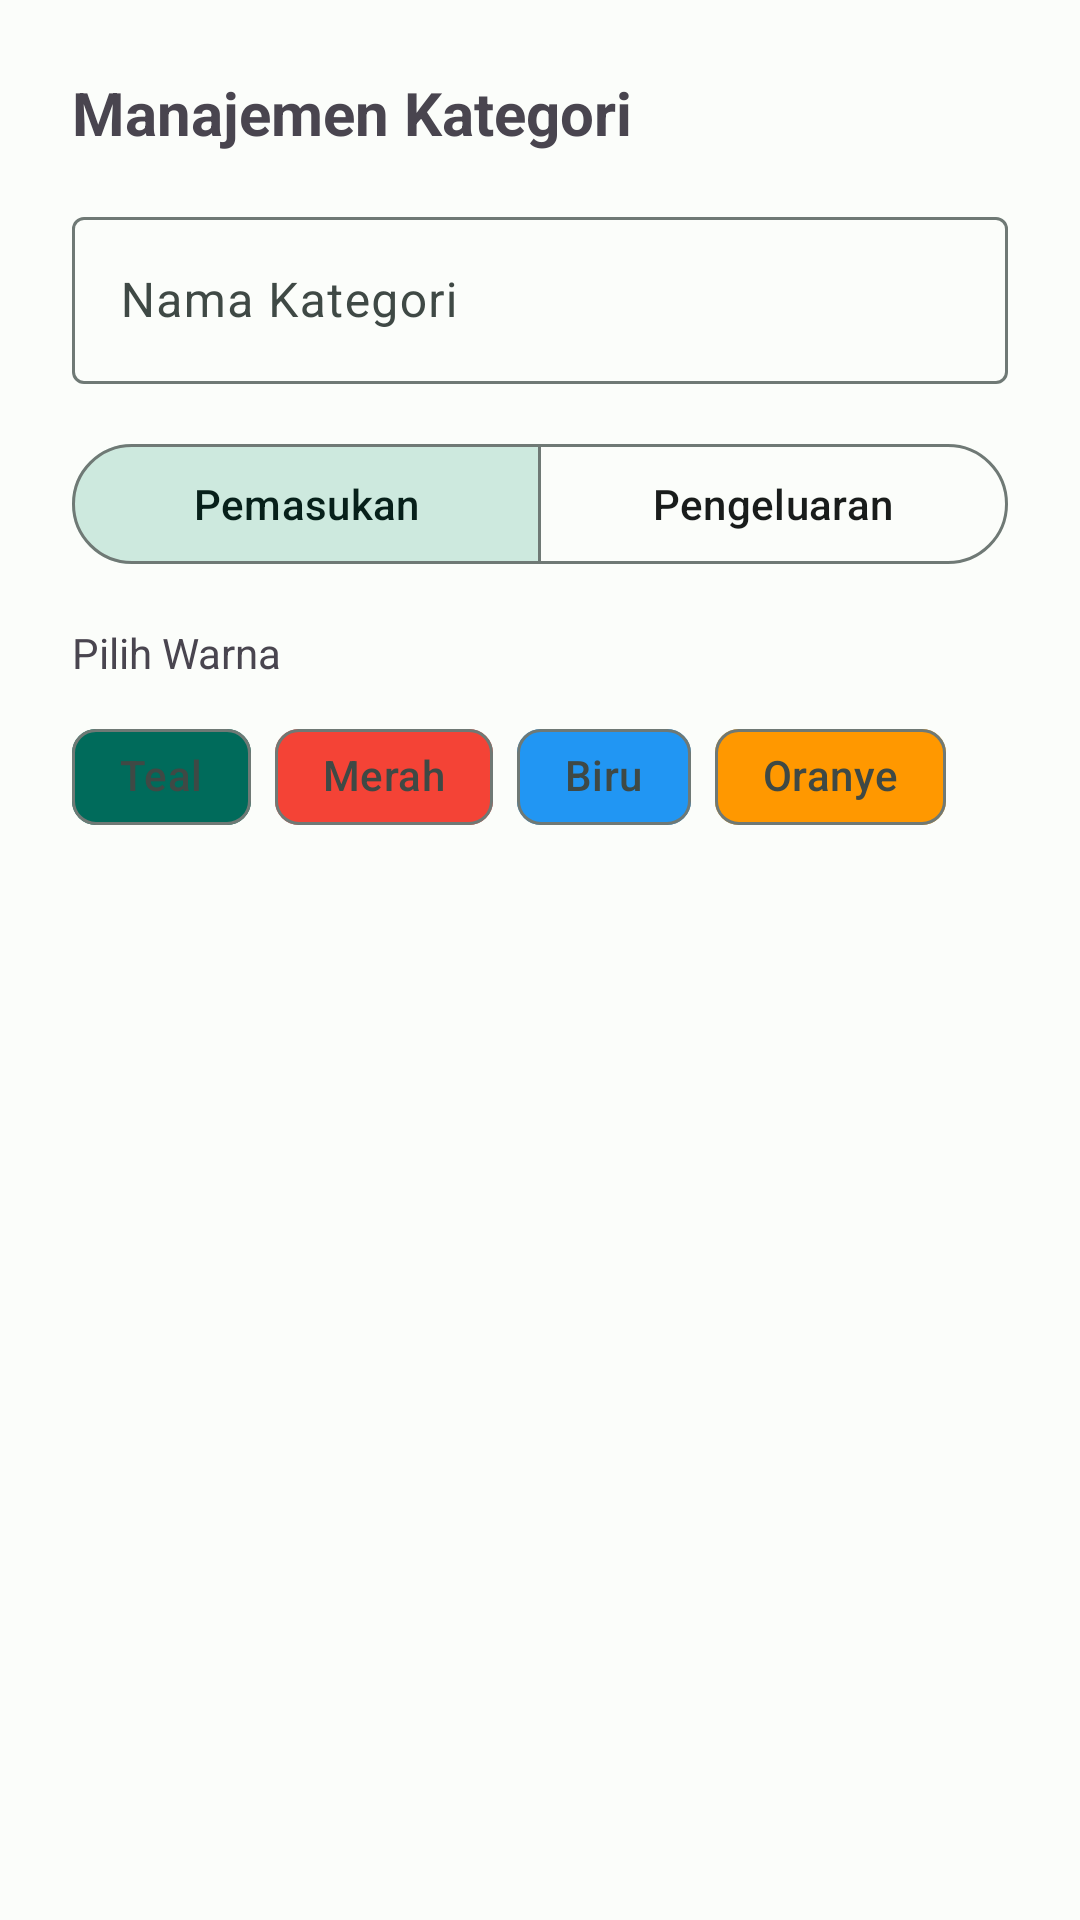

The Android layout XML behind this screen, and the referenced resources:
<!-- AndroidManifest.xml: application theme Theme.RajinKas -->
<!-- res/layout/dialog_category.xml -->
<?xml version="1.0" encoding="utf-8"?>
<androidx.core.widget.NestedScrollView xmlns:android="http://schemas.android.com/apk/res/android"
    xmlns:app="http://schemas.android.com/apk/res-auto"
    android:layout_width="match_parent"
    android:layout_height="wrap_content">

    <LinearLayout
        android:layout_width="match_parent"
        android:layout_height="wrap_content"
        android:orientation="vertical"
        android:padding="24dp">

    <TextView
        android:id="@+id/tvDialogTitle"
        android:layout_width="wrap_content"
        android:layout_height="wrap_content"
        android:text="@string/category_management"
        android:textSize="20sp"
        android:textStyle="bold"
        android:layout_marginBottom="16dp" />

    <com.google.android.material.textfield.TextInputLayout
        android:layout_width="match_parent"
        android:layout_height="wrap_content"
        android:hint="@string/category_name_hint"
        android:layout_marginBottom="16dp"
        style="@style/Widget.Material3.TextInputLayout.OutlinedBox">

        <com.google.android.material.textfield.TextInputEditText
            android:id="@+id/etCategoryName"
            android:layout_width="match_parent"
            android:layout_height="wrap_content" />
    </com.google.android.material.textfield.TextInputLayout>

    <com.google.android.material.button.MaterialButtonToggleGroup
        android:id="@+id/toggleType"
        android:layout_width="match_parent"
        android:layout_height="wrap_content"
        android:layout_marginBottom="16dp"
        app:singleSelection="true"
        app:checkedButton="@+id/btnIncome">

        <com.google.android.material.button.MaterialButton
            android:id="@+id/btnIncome"
            android:layout_width="0dp"
            android:layout_height="wrap_content"
            android:layout_weight="1"
            android:text="@string/income"
            style="@style/Widget.Material3.Button.OutlinedButton" />

        <com.google.android.material.button.MaterialButton
            android:id="@+id/btnExpense"
            android:layout_width="0dp"
            android:layout_height="wrap_content"
            android:layout_weight="1"
            android:text="@string/expense"
            style="@style/Widget.Material3.Button.OutlinedButton" />
    </com.google.android.material.button.MaterialButtonToggleGroup>

    <TextView
        android:layout_width="wrap_content"
        android:layout_height="wrap_content"
        android:text="Pilih Warna"
        android:textSize="14sp"
        android:layout_marginBottom="8dp" />

    <com.google.android.material.chip.ChipGroup
        android:id="@+id/chipGroupColors"
        android:layout_width="match_parent"
        android:layout_height="wrap_content"
        app:singleSelection="true"
        app:selectionRequired="true">
        
        <com.google.android.material.chip.Chip
            android:id="@+id/chipTeal"
            android:layout_width="wrap_content"
            android:layout_height="wrap_content"
            android:text="Teal"
            app:chipBackgroundColor="@color/primary"
            app:chipIconVisible="false"
            style="@style/Widget.Material3.Chip.Filter" />
        <com.google.android.material.chip.Chip
            android:id="@+id/chipRed"
            android:layout_width="wrap_content"
            android:layout_height="wrap_content"
            android:text="Merah"
            app:chipBackgroundColor="#F44336"
            app:chipIconVisible="false"
            style="@style/Widget.Material3.Chip.Filter" />
        <com.google.android.material.chip.Chip
            android:id="@+id/chipBlue"
            android:layout_width="wrap_content"
            android:layout_height="wrap_content"
            android:text="Biru"
            app:chipBackgroundColor="#2196F3"
            app:chipIconVisible="false"
            style="@style/Widget.Material3.Chip.Filter" />
        <com.google.android.material.chip.Chip
            android:id="@+id/chipOrange"
            android:layout_width="wrap_content"
            android:layout_height="wrap_content"
            android:text="Oranye"
            app:chipBackgroundColor="#FF9800"
            app:chipIconVisible="false"
            style="@style/Widget.Material3.Chip.Filter" />
    </com.google.android.material.chip.ChipGroup>

    </LinearLayout>
</androidx.core.widget.NestedScrollView>
<!-- resources referenced by this layout -->
<resources>
  <color name="primary">#006B5B</color>
  <string name="category_management">Manajemen Kategori</string>
  <string name="category_name_hint">Nama Kategori</string>
  <string name="expense">Pengeluaran</string>
  <string name="income">Pemasukan</string>
  <style name="Theme.RajinKas" parent="Base.Theme.RajinKas" />
  <style name="Base.Theme.RajinKas" parent="Theme.Material3.DayNight.NoActionBar">
          
          <item name="colorPrimary">@color/primary</item>
          <item name="colorOnPrimary">@color/onPrimary</item>
          <item name="colorPrimaryContainer">@color/primaryContainer</item>
          <item name="colorOnPrimaryContainer">@color/onPrimaryContainer</item>
  
          <item name="colorSecondary">@color/secondary</item>
          <item name="colorOnSecondary">@color/onSecondary</item>
          <item name="colorSecondaryContainer">@color/secondaryContainer</item>
          <item name="colorOnSecondaryContainer">@color/onSecondaryContainer</item>
  
          <item name="colorTertiary">@color/tertiary</item>
          <item name="colorOnTertiary">@color/onTertiary</item>
          <item name="colorTertiaryContainer">@color/tertiaryContainer</item>
          <item name="colorOnTertiaryContainer">@color/onTertiaryContainer</item>
  
          <item name="android:windowBackground">@color/background</item>
          <item name="colorSurface">@color/surface</item>
          <item name="colorOnSurface">@color/onSurface</item>
          <item name="colorSurfaceVariant">@color/surfaceVariant</item>
          <item name="colorOnSurfaceVariant">@color/onSurfaceVariant</item>
          <item name="colorOutline">@color/outline</item>
  
          
          <item name="shapeAppearanceSmallComponent">@style/ShapeAppearance.RajinKas.SmallComponent</item>
          <item name="shapeAppearanceMediumComponent">@style/ShapeAppearance.RajinKas.MediumComponent</item>
          <item name="shapeAppearanceLargeComponent">@style/ShapeAppearance.RajinKas.LargeComponent</item>
      </style>
  <color name="onPrimary">#FFFFFF</color>
  <color name="primaryContainer">#76F8DE</color>
  <color name="onPrimaryContainer">#00201A</color>
  <color name="secondary">#4B635C</color>
  <color name="onSecondary">#FFFFFF</color>
  <color name="secondaryContainer">#CDE9DE</color>
  <color name="onSecondaryContainer">#07201A</color>
  <color name="tertiary">#7C5700</color>
  <color name="onTertiary">#FFFFFF</color>
  <color name="tertiaryContainer">#FFDEA3</color>
  <color name="onTertiaryContainer">#271900</color>
  <color name="background">#FBFDFA</color>
  <color name="surface">#FBFDFA</color>
  <color name="onSurface">#191C1B</color>
  <color name="surfaceVariant">#DBE5E0</color>
  <color name="onSurfaceVariant">#3F4945</color>
  <color name="outline">#6F7975</color>
  <style name="ShapeAppearance.RajinKas.SmallComponent" parent="ShapeAppearance.Material3.SmallComponent">
          <item name="cornerSize">8dp</item>
      </style>
  <style name="ShapeAppearance.RajinKas.MediumComponent" parent="ShapeAppearance.Material3.MediumComponent">
          <item name="cornerSize">16dp</item>
      </style>
  <style name="ShapeAppearance.RajinKas.LargeComponent" parent="ShapeAppearance.Material3.LargeComponent">
          <item name="cornerSize">28dp</item>
      </style>
</resources>
